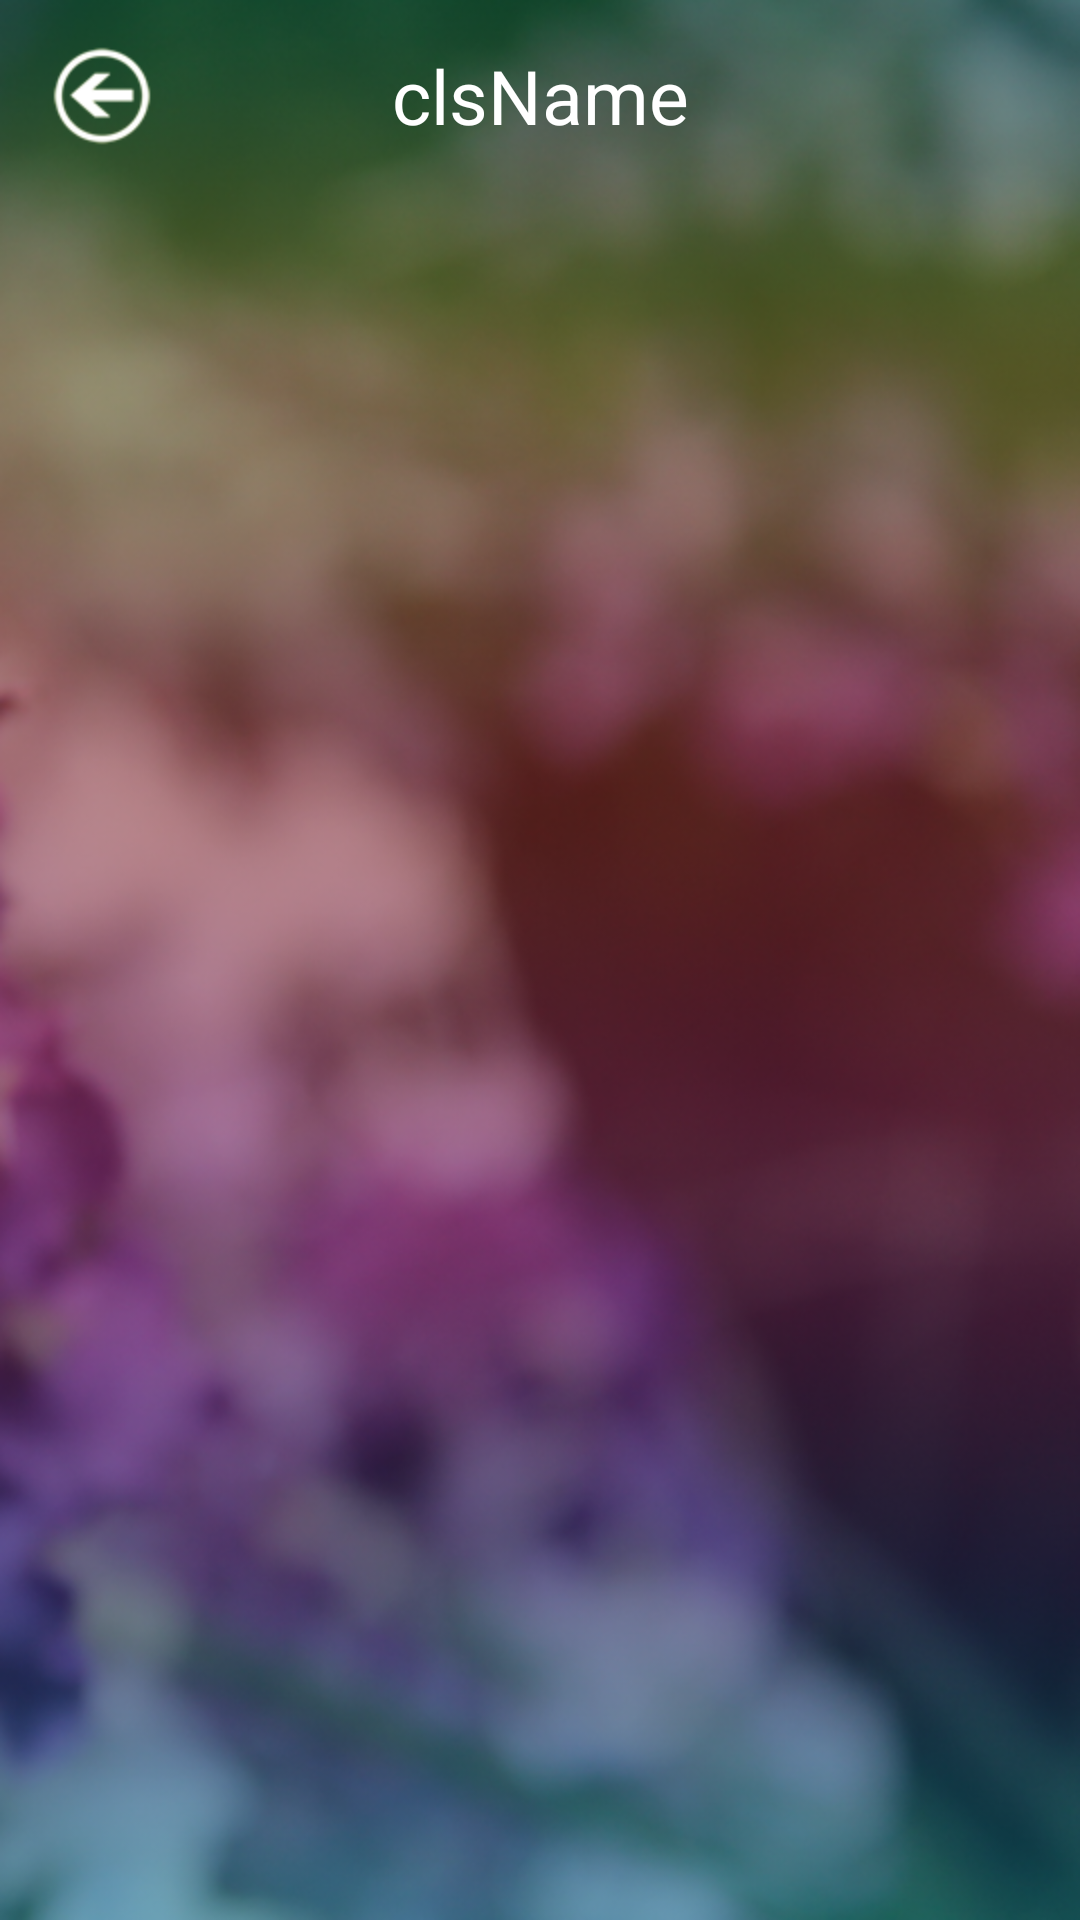

Here is an Android app screen rendered from its layout file. Give the layout XML and the strings, colors and styles it references.
<!-- AndroidManifest.xml: application theme android:Theme.NoTitleBar -->
<!-- res/layout/cshow.xml -->
<?xml version="1.0" encoding="utf-8"?>
<LinearLayout xmlns:android="http://schemas.android.com/apk/res/android"
    android:layout_width="match_parent"
    android:layout_height="match_parent"
    android:orientation="vertical" 
    android:background="@drawable/cshow_bkg">

    <RelativeLayout
        android:layout_width="match_parent"
        android:layout_height="0dip"
        android:layout_weight="10" >

        <ImageButton
            android:id="@+id/backBtn"
            android:layout_width="wrap_content"
            android:layout_height="wrap_content"
            android:layout_alignParentLeft="true"
            android:padding="10dip"
            android:contentDescription="@string/backBtn"
            android:onClick="onBackCliked" 
            android:background="#00000000"
            android:src="@drawable/back_glow_ic"/>

        <TextView
            android:id="@+id/clsText"
            android:layout_width="wrap_content"
            android:layout_height="wrap_content"
            android:layout_centerInParent="true"
            android:ellipsize="marquee"
            android:gravity="center"
            android:singleLine="true"
            android:textSize="25sp"
            android:text="@string/cls" 
            android:textColor="#ffffffff"/>
    </RelativeLayout>

    <LinearLayout
        android:layout_width="match_parent"
        android:layout_height="0dip"
        android:layout_weight="90" >

        <ListView
            android:id="@android:id/list"
            android:layout_width="fill_parent"
            android:layout_height="fill_parent"
            android:drawSelectorOnTop="false"
            android:paddingTop="3dip" >
        </ListView>
    </LinearLayout>

</LinearLayout>
<!-- resources referenced by this layout -->
<resources>
  <!-- drawable back_glow_ic: png bitmap (drawable-hdpi, 58073 bytes) -->
  <!-- drawable cshow_bkg: png bitmap (drawable-hdpi, 307142 bytes) -->
  <string name="backBtn">back to the head activity</string>
  <string name="cls">clsName</string>
</resources>
